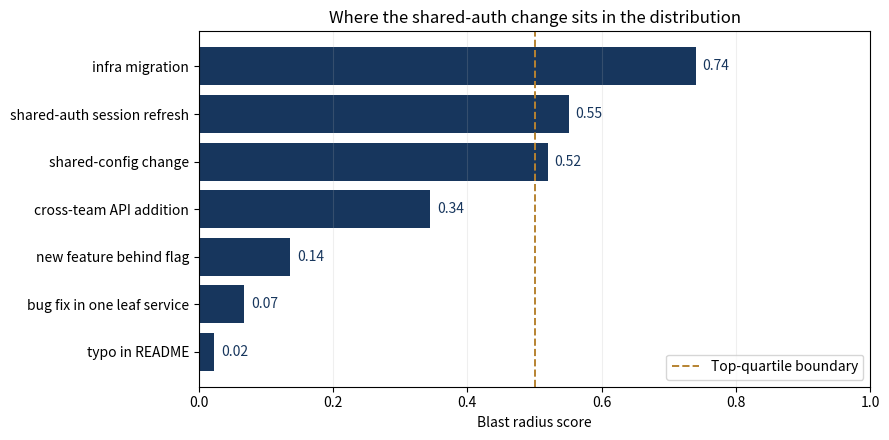

Recreate this plot in Python.
# %% [markdown]
# # Blast-radius scoring
#
# Reproduces the Ch 9 worked example: a shared-authentication library
# change that looks small (38 LOC, one repo) but scores in the top
# quartile of blast radius once reach, exposure, and reversibility are
# considered.

# %%
from dataclasses import dataclass
from typing import Iterable
import matplotlib.pyplot as plt
import numpy as np

@dataclass
class ChangeBlastRadius:
    reach: float           # fraction of downstream units immediately affected [0,1]
    exposure: float        # fraction of affected units that face external users [0,1]
    reversibility: float   # difficulty of rollback [0,1] (0 = trivial, 1 = requires full-fleet redeploy)

    def score(self, w_reach=0.4, w_exposure=0.3, w_rev=0.3) -> float:
        return (w_reach * self.reach
                + w_exposure * self.exposure
                + w_rev * self.reversibility)

# %%
# Ch 9 worked example.
downstream_services = 47
immediate_uptake = 31
customer_facing = 5

case = ChangeBlastRadius(
    reach=immediate_uptake / downstream_services,
    exposure=customer_facing / downstream_services,
    reversibility=0.85,   # session-cookie change; coordinated rollback
)
print(f"Reach:         {case.reach:.2f}  ({immediate_uptake}/{downstream_services} services)")
print(f"Exposure:      {case.exposure:.2f}  ({customer_facing}/{downstream_services} customer-facing)")
print(f"Reversibility: {case.reversibility:.2f}")
print(f"Blast radius:  {case.score():.2f}  ({'top quartile' if case.score() >= 0.5 else 'lower quartiles'})")

# %%
# Compare against a corpus of other hypothetical changes to see the score
# in context. Values chosen to represent a plausible mix.
corpus = [
    ("typo in README", ChangeBlastRadius(0.02, 0.00, 0.05)),
    ("bug fix in one leaf service", ChangeBlastRadius(0.02, 0.00, 0.20)),
    ("new feature behind flag", ChangeBlastRadius(0.10, 0.02, 0.30)),
    ("cross-team API addition", ChangeBlastRadius(0.30, 0.20, 0.55)),
    ("shared-config change", ChangeBlastRadius(0.55, 0.30, 0.70)),
    ("shared-auth session refresh", case),
    ("infra migration", ChangeBlastRadius(0.80, 0.50, 0.90)),
]
labels = [name for name, _ in corpus]
scores = [c.score() for _, c in corpus]

fig, ax = plt.subplots(figsize=(9, 4.5))
ax.barh(labels, scores, color="#17365D")
for i, s in enumerate(scores):
    ax.text(s + 0.01, i, f"{s:.2f}", va="center", color="#17365D")
ax.axvline(0.5, color="#B78331", linestyle="--", linewidth=1.4,
           label="Top-quartile boundary")
ax.set_xlim(0, 1.0)
ax.set_xlabel("Blast radius score")
ax.set_title("Where the shared-auth change sits in the distribution")
ax.legend(loc="lower right")
ax.grid(True, alpha=0.2, axis="x")
plt.tight_layout()
plt.show()

# %% [markdown]
# ## Interpretation
#
# The 38-line change scores 0.76 — well into the top quartile — and would
# fire the coordinated-rollout playbook, specialist review, and rollback
# rehearsal that its pull-request diff never triggers. The point of the
# score is to set the process, not to block the change.
